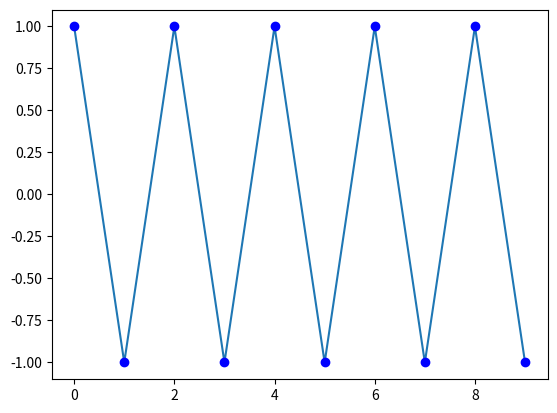

Source code (Python):
import matplotlib.pyplot as plt

values = []
x = 1

for i in range(10):
    values.append(x)
    x = -x

plt.plot(values)
plt.plot(values, 'bo')
plt.show()